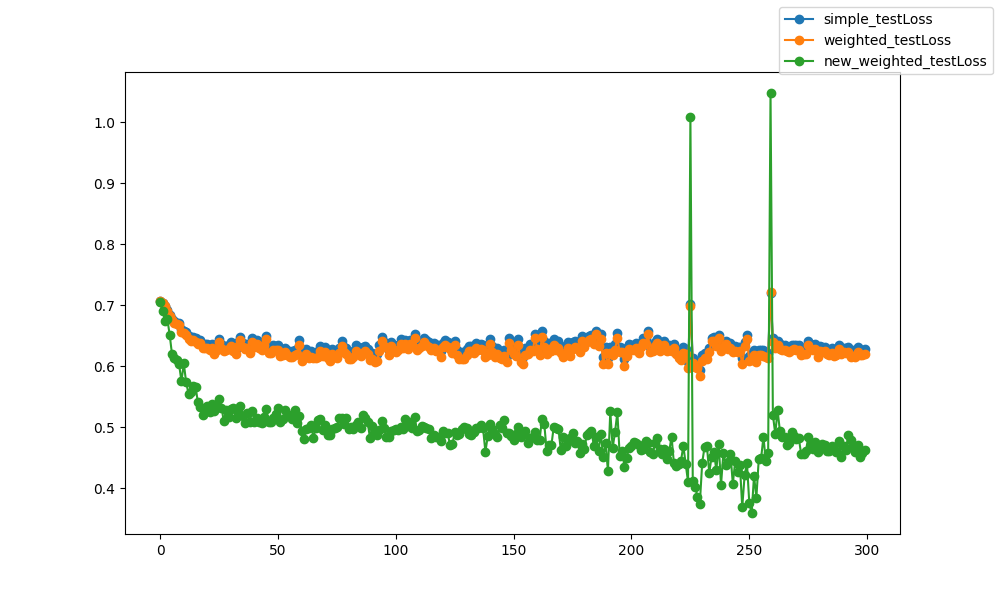

The data file committed next to this chart (first rows):
epoch, epoch, simple_testLoss, weighted_testLoss, new_weighted_testLoss
0, 0, 0.707, 0.707, 0.7061
1, 1, 0.7041, 0.704, 0.6911
2, 2, 0.6986, 0.6983, 0.6745
3, 3, 0.6918, 0.691, 0.6779
4, 4, 0.6839, 0.6827, 0.6518
5, 5, 0.6769, 0.6751, 0.6195
6, 6, 0.6738, 0.6715, 0.6128
7, 7, 0.6715, 0.6689, 0.6096
8, 8, 0.6704, 0.6676, 0.6032
9, 9, 0.6604, 0.6569, 0.5753
10, 10, 0.6578, 0.6542, 0.6047
11, 11, 0.6554, 0.6513, 0.5736
12, 12, 0.6501, 0.6453, 0.5552
13, 13, 0.6472, 0.6421, 0.5575
14, 14, 0.6482, 0.643, 0.5678
15, 15, 0.6459, 0.6404, 0.566
16, 16, 0.6422, 0.6362, 0.5408
17, 17, 0.6434, 0.6379, 0.5336
18, 18, 0.6362, 0.6295, 0.5196
19, 19, 0.636, 0.6293, 0.5273
20, 20, 0.6371, 0.6304, 0.5352
21, 21, 0.634, 0.6269, 0.525
22, 22, 0.6362, 0.6293, 0.5374
23, 23, 0.628, 0.6206, 0.5275
24, 24, 0.6335, 0.6264, 0.5357
25, 25, 0.6453, 0.6395, 0.5456
26, 26, 0.6371, 0.6304, 0.5322
27, 27, 0.6328, 0.6257, 0.5096
28, 28, 0.6338, 0.6265, 0.5288
29, 29, 0.6346, 0.6276, 0.5172
30, 30, 0.64, 0.6334, 0.5302
31, 31, 0.6325, 0.6247, 0.5316
32, 32, 0.6279, 0.6201, 0.5157
33, 33, 0.6403, 0.6334, 0.5264
34, 34, 0.6484, 0.6424, 0.5349
35, 35, 0.6378, 0.6308, 0.5177
36, 36, 0.6347, 0.6276, 0.5071
37, 37, 0.6369, 0.6299, 0.5227
38, 38, 0.6289, 0.6212, 0.5084
39, 39, 0.6457, 0.6395, 0.526
40, 40, 0.6385, 0.6318, 0.5093
41, 41, 0.6431, 0.6369, 0.5153
42, 42, 0.6366, 0.6295, 0.5086
43, 43, 0.634, 0.6267, 0.5064
44, 44, 0.6412, 0.6341, 0.5168
45, 45, 0.6503, 0.6442, 0.5303
46, 46, 0.6292, 0.6213, 0.508
47, 47, 0.6299, 0.6219, 0.5088
48, 48, 0.6344, 0.6269, 0.515
49, 49, 0.6339, 0.6265, 0.5216
50, 50, 0.6346, 0.6271, 0.5319
51, 51, 0.6257, 0.6175, 0.5094
52, 52, 0.6258, 0.6177, 0.5135
53, 53, 0.6304, 0.6228, 0.5282
54, 54, 0.6267, 0.6184, 0.5198
55, 55, 0.624, 0.6154, 0.5209
56, 56, 0.6245, 0.616, 0.514
57, 57, 0.6272, 0.6188, 0.5281
58, 58, 0.6286, 0.6204, 0.5064
59, 59, 0.6426, 0.635, 0.5184
... 240 more rows
